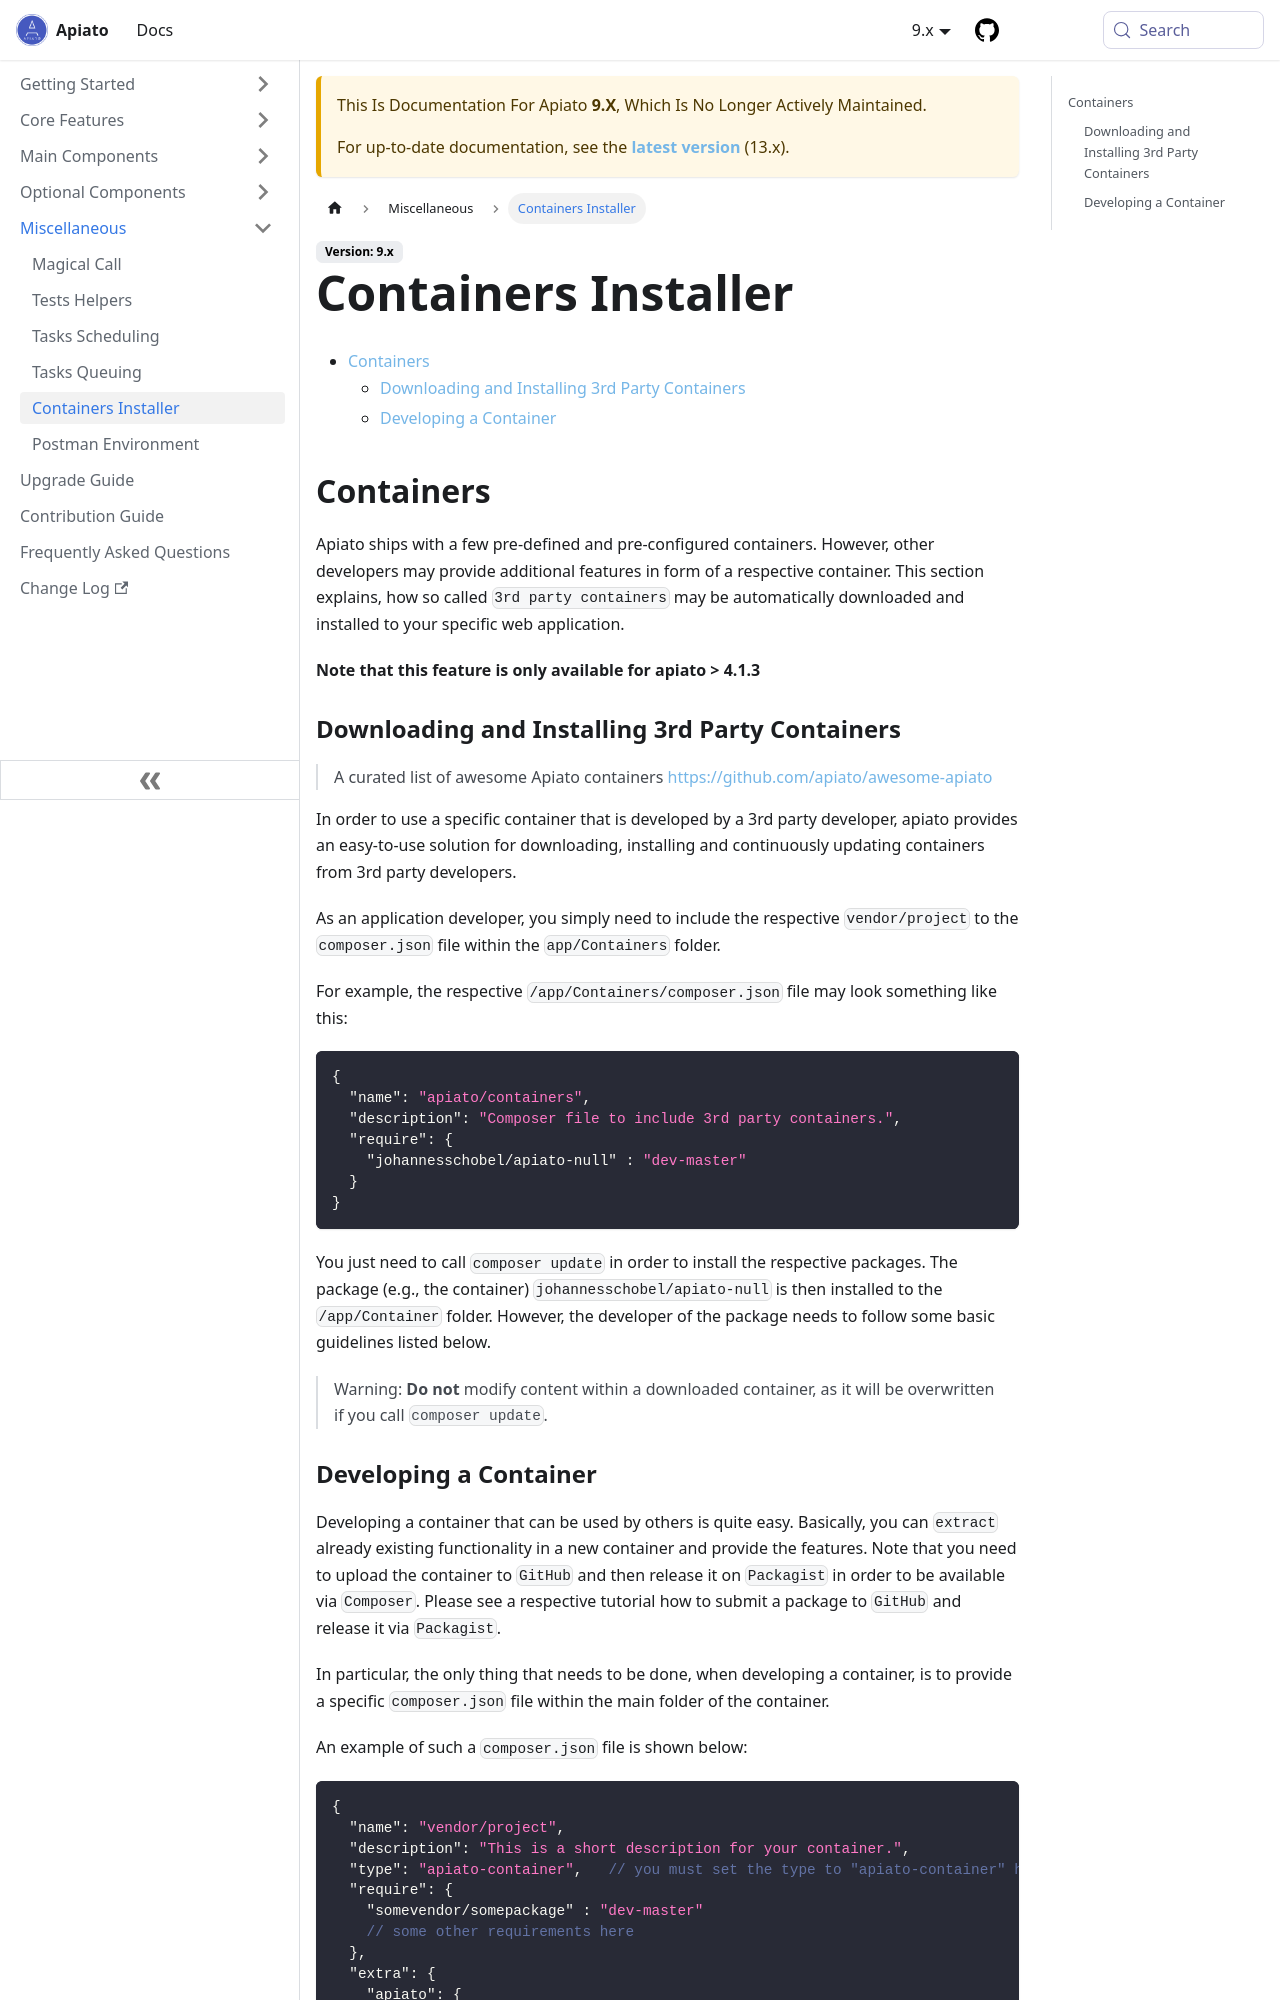

repository: apiato/documentation · page: docs/9.x/miscellaneous/container-installer/index.html · generator: docusaurus

---
title: Containers Installer
---

- [Containers](#containers)
  * [Downloading and Installing 3rd Party Containers](#downloading-and-installing-3rdParty-containers)
  * [Developing a Container](#developing-a-container)

## Containers {#containers}

Apiato ships with a few pre-defined and pre-configured containers. However, other developers may provide additional
features in form of a respective container. This section explains, how so called `3rd party containers` may be
automatically downloaded and installed to your specific web application.

**Note that this feature is only available for apiato > 4.1.3**

### Downloading and Installing 3rd Party Containers {#downloading-and-installing-3rdParty-containers}

> A curated list of awesome Apiato containers
> [https://github.com/apiato/awesome-apiato](https://github.com/apiato/awesome-apiato)

In order to use a specific container that is developed by a 3rd party developer, apiato provides an easy-to-use solution
for downloading, installing and continuously updating containers from 3rd party developers.

As an application developer, you simply need to include the respective `vendor/project` to the
`composer.json` file within the `app/Containers` folder.

For example, the respective `/app/Containers/composer.json` file may look something like this:

```json
{
  "name": "apiato/containers",
  "description": "Composer file to include 3rd party containers.",
  "require": {
    "johannesschobel/apiato-null" : "dev-master"
  }
}
```

You just need to call `composer update` in order to install the respective packages. The package (e.g., the container)
`johannesschobel/apiato-null` is then installed to the `/app/Container` folder. However, the developer of the package
needs to follow some basic guidelines listed below.

> Warning: **Do not** modify content within a downloaded container, as it will be overwritten if you call `composer update`.
